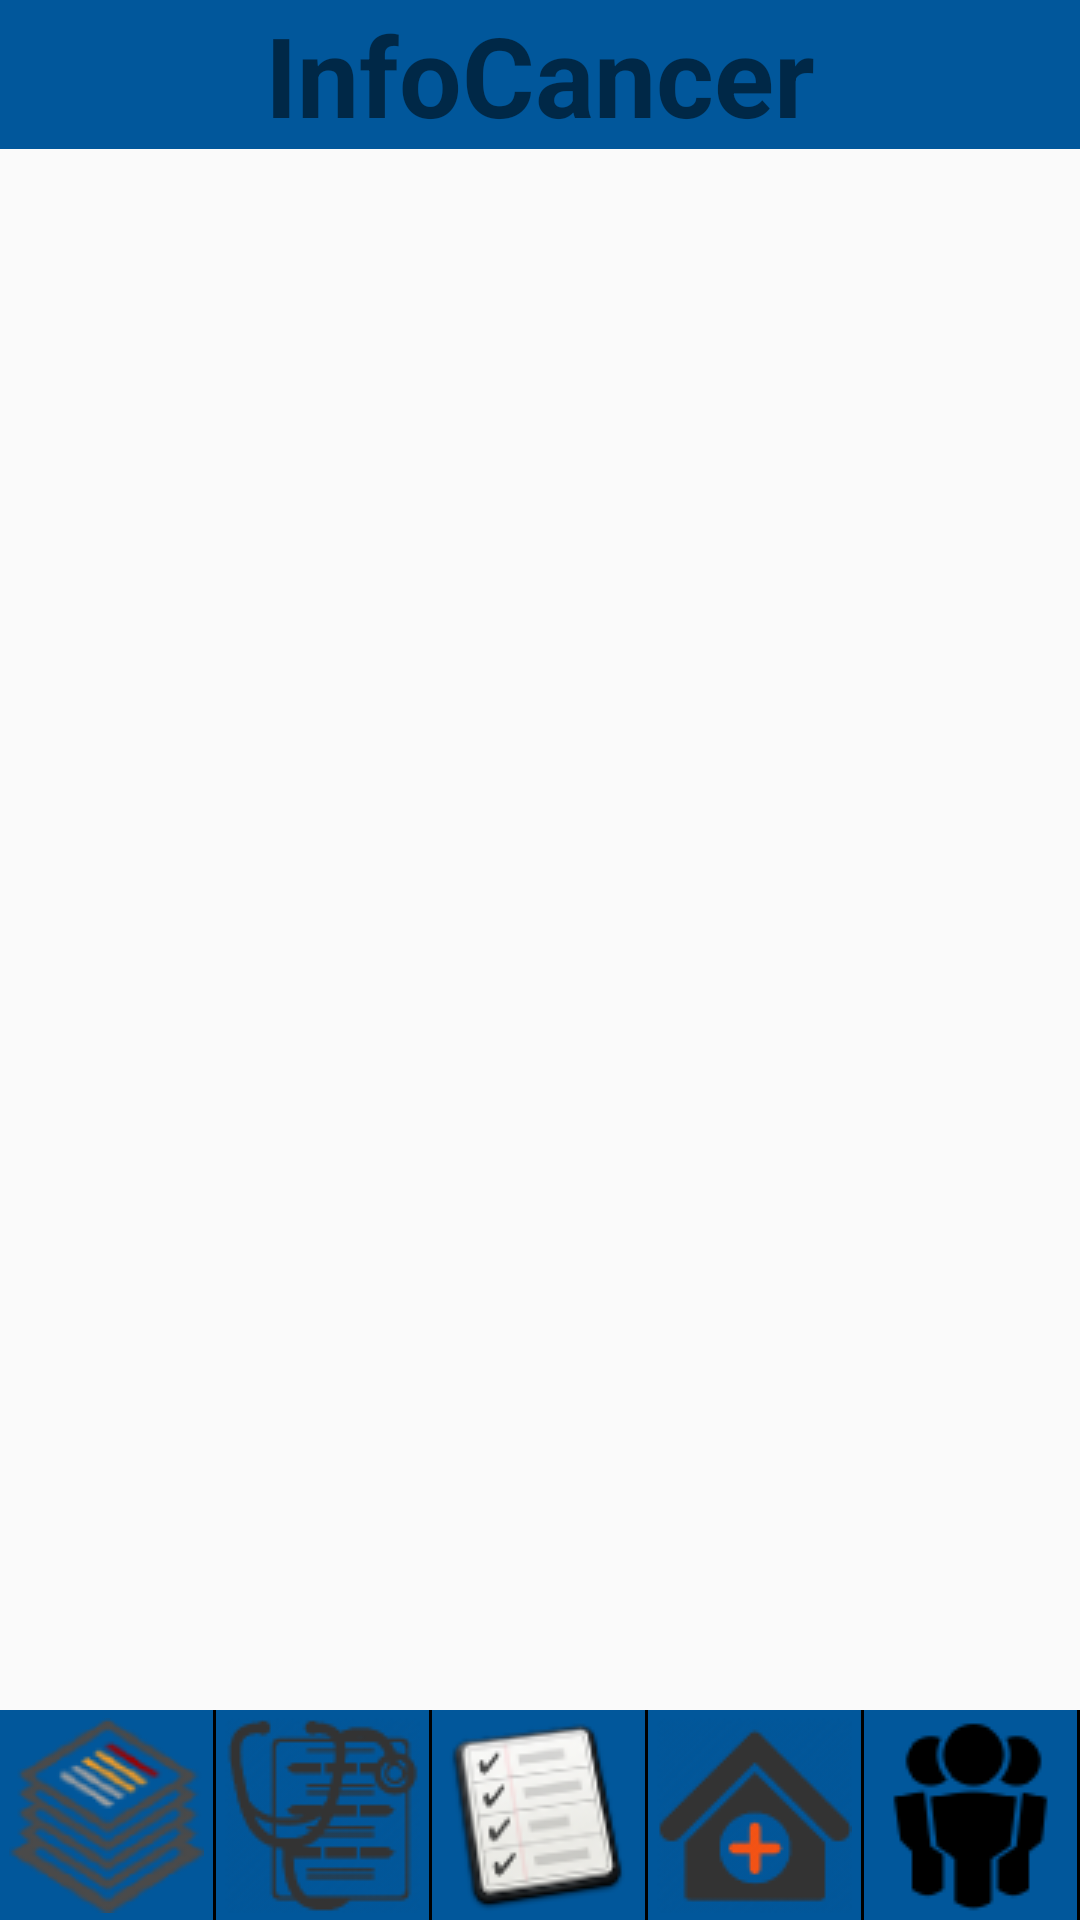

Layout XML and referenced resources for this Android screen:
<!-- AndroidManifest.xml: application theme AppTheme -->
<!-- res/layout/activity_main.xml -->
<RelativeLayout xmlns:android="http://schemas.android.com/apk/res/android"
    xmlns:tools="http://schemas.android.com/tools" android:layout_width="match_parent"
    android:layout_height="match_parent" tools:context=".MainActivity"
    android:background="@drawable/main_background">

    <TextView
        android:layout_width="match_parent"
        android:layout_height="wrap_content"
        android:layout_alignParentTop="true"
        android:text="InfoCancer"
        android:textStyle="bold"
        android:textSize="37sp"
        android:gravity="center_horizontal"
        android:background="#01579B"/>

    <LinearLayout
        android:background="#000000"
        android:layout_alignParentBottom="true"
        android:layout_width="wrap_content"
        android:layout_height="wrap_content"
        android:orientation="horizontal">
    <ImageButton
        android:background="#01579B"
        android:layout_marginRight="1dp"
        android:layout_width="71dp"
        android:layout_height="70dp"
        android:id="@+id/m_info"
        android:src="@drawable/info_icon"/>

    <ImageButton
        android:background="#01579B"
        android:layout_marginRight="1dp"
        android:layout_width="71dp"
        android:layout_height="70dp"
        android:id="@+id/m_record"
        android:src="@drawable/record_icon"/>

    <ImageButton
        android:background="#01579B"
        android:layout_marginRight="1dp"
        android:layout_width="71dp"
        android:layout_height="70dp"
        android:id="@+id/m_reminder"
        android:src="@drawable/reminder_icon"/>

    <ImageButton
        android:background="#01579B"
        android:layout_marginRight="1dp"
        android:layout_width="71dp"
        android:layout_height="70dp"
        android:id="@+id/m_hospital"
        android:src="@drawable/hospital_icon" />


    <ImageButton
        android:background="#01579B"
        android:layout_marginRight="1dp"
        android:layout_width="71dp"
        android:layout_height="70dp"
        android:id="@+id/m_ngo"
        android:src="@drawable/ngo_icon"/>

</LinearLayout>
</RelativeLayout>
<!-- resources referenced by this layout -->
<resources>
  <!-- drawable hospital_icon: png bitmap (drawable, 3926 bytes) -->
  <!-- drawable info_icon: png bitmap (drawable, 7672 bytes) -->
  <!-- drawable ngo_icon: png bitmap (drawable, 1599 bytes) -->
  <!-- drawable record_icon: png bitmap (drawable, 5258 bytes) -->
  <!-- drawable reminder_icon: png bitmap (drawable, 7245 bytes) -->
  <style name="AppTheme" parent="Theme.AppCompat.Light.DarkActionBar">
          <item name="windowActionBar">false</item>
          <item name="windowNoTitle">true</item>
  
          <item name="colorPrimary">@color/ColorPrimary</item>
          
  
          
      </style>
  <color name="ColorPrimary">#00838F</color>
</resources>
